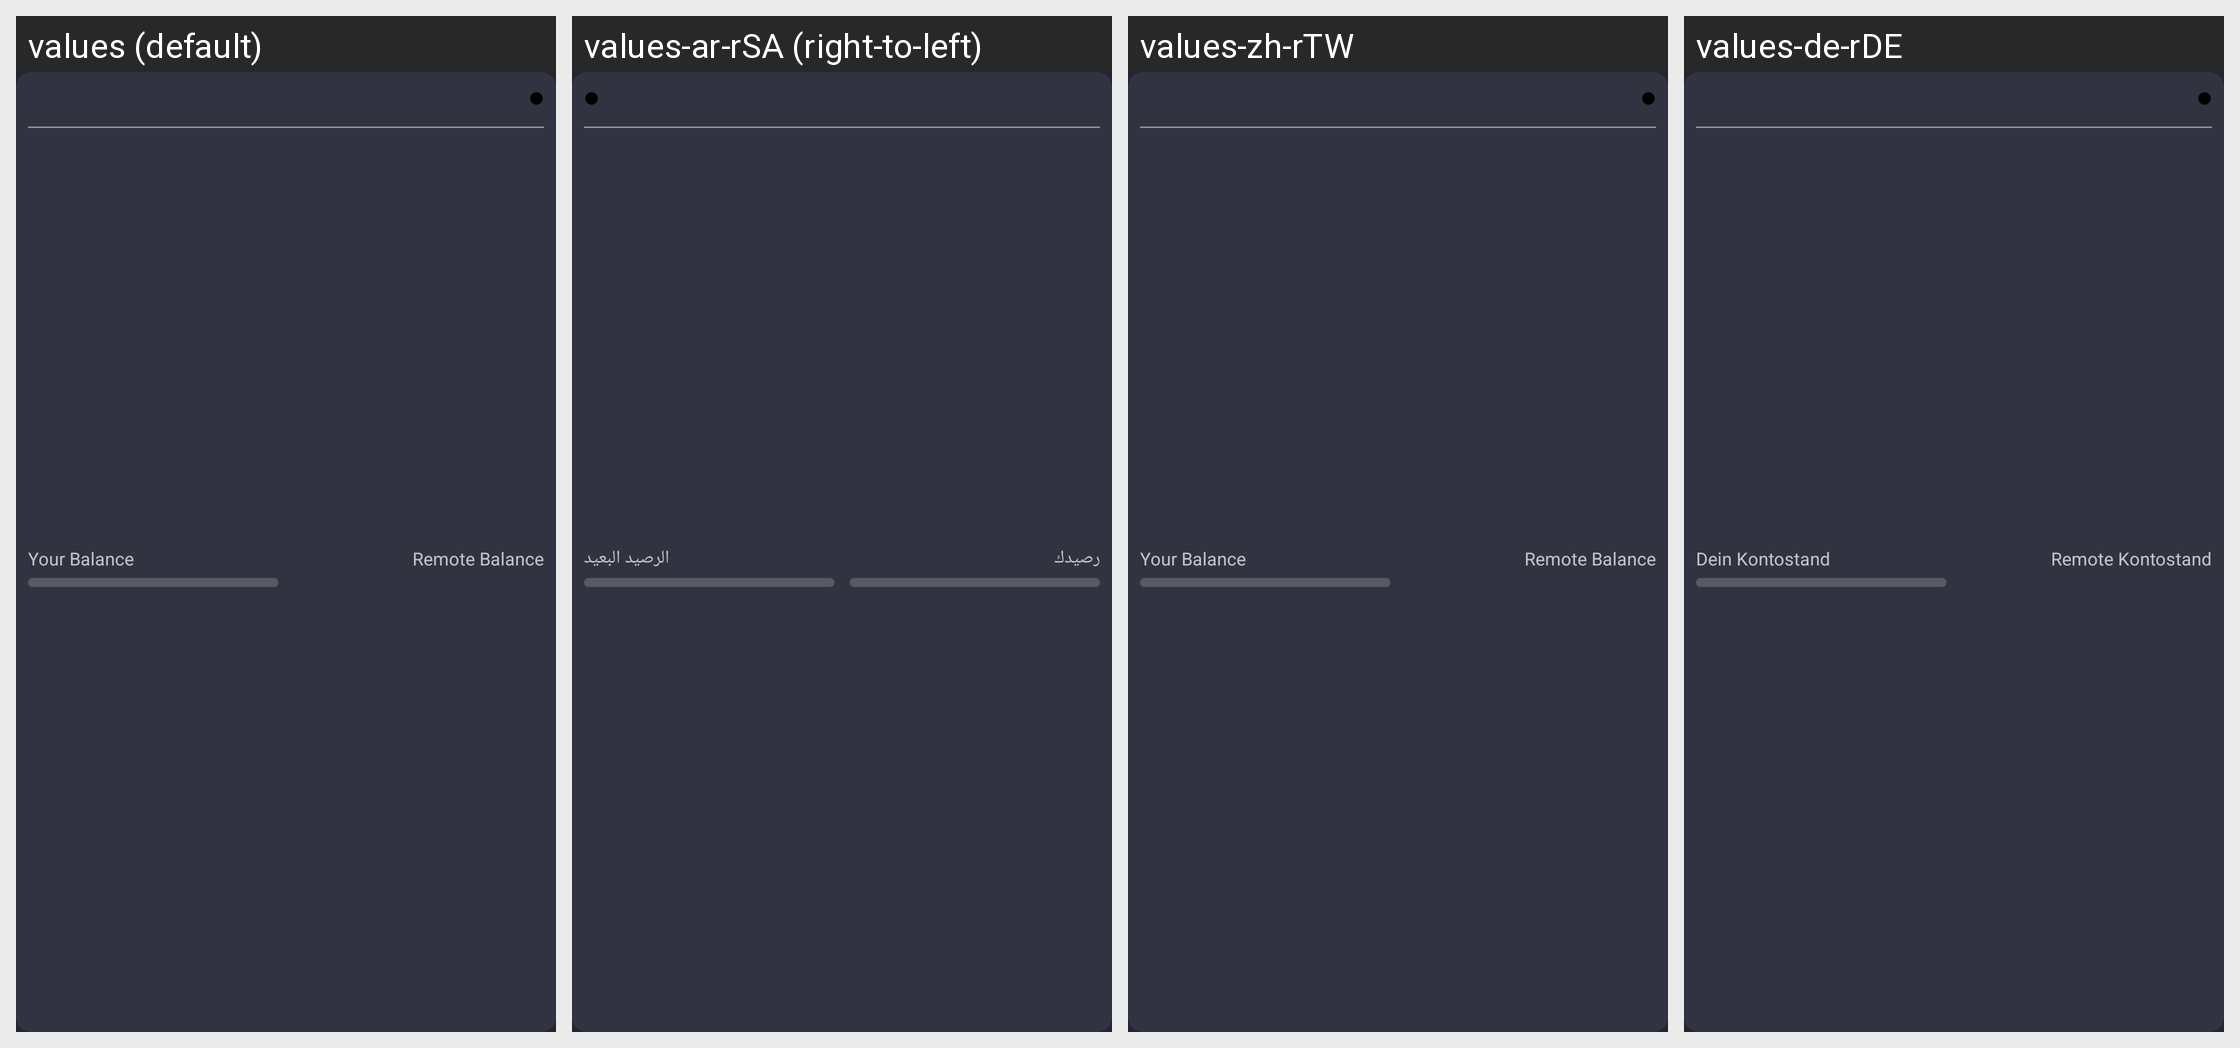

Here is an Android app screen in its default locale and in the app's own translations. Write out the translated-string differences for the strings that appear on this screen.
Android screen res/layout/channel_list_element_channel.xml rendered under 4 locales, left to right: values (default), values-ar-rSA (right-to-left), values-zh-rTW, values-de-rDE. Device: Nexus 5 (rendered at 1080×1920; each locale shown at half size, 540×960, under a caption strip naming it); theme AppTheme.
Other locales in the repository, not shown: values-af-rZA, values-bg, values-bg-rBG, values-ca-rES, values-cs-rCZ, values-da-rDK, values-de, values-el-rGR, values-en-rUS, values-es, values-es-rES, values-fi-rFI, values-fr-rFR, values-hu-rHU, values-it-rIT, values-iw-rIL, values-ja-rJP, values-ko-rKR, values-nl-rNL, values-no-rNO, values-pl-rPL, values-pt-rBR, values-pt-rPT, values-ro-rRO, values-ru-rRU, values-sr-rSP, values-sv-rSE, values-tr-rTR, values-uk-rUA, values-vi-rVN, values-zh-rCN.
Strings drawn on this screen, with the default value and each locale's value (text and hints the layout hard-codes, and strings that could not be matched under every locale, appear in the picture but are not listed):

channel_local_balance
  values: Your Balance
  values-ar-rSA: رصيدك
  values-zh-rTW: Your Balance
  values-de-rDE: Dein Kontostand

channel_remote_balance
  values: Remote Balance
  values-ar-rSA: الرصيد البعيد
  values-zh-rTW: Remote Balance
  values-de-rDE: Remote Kontostand
